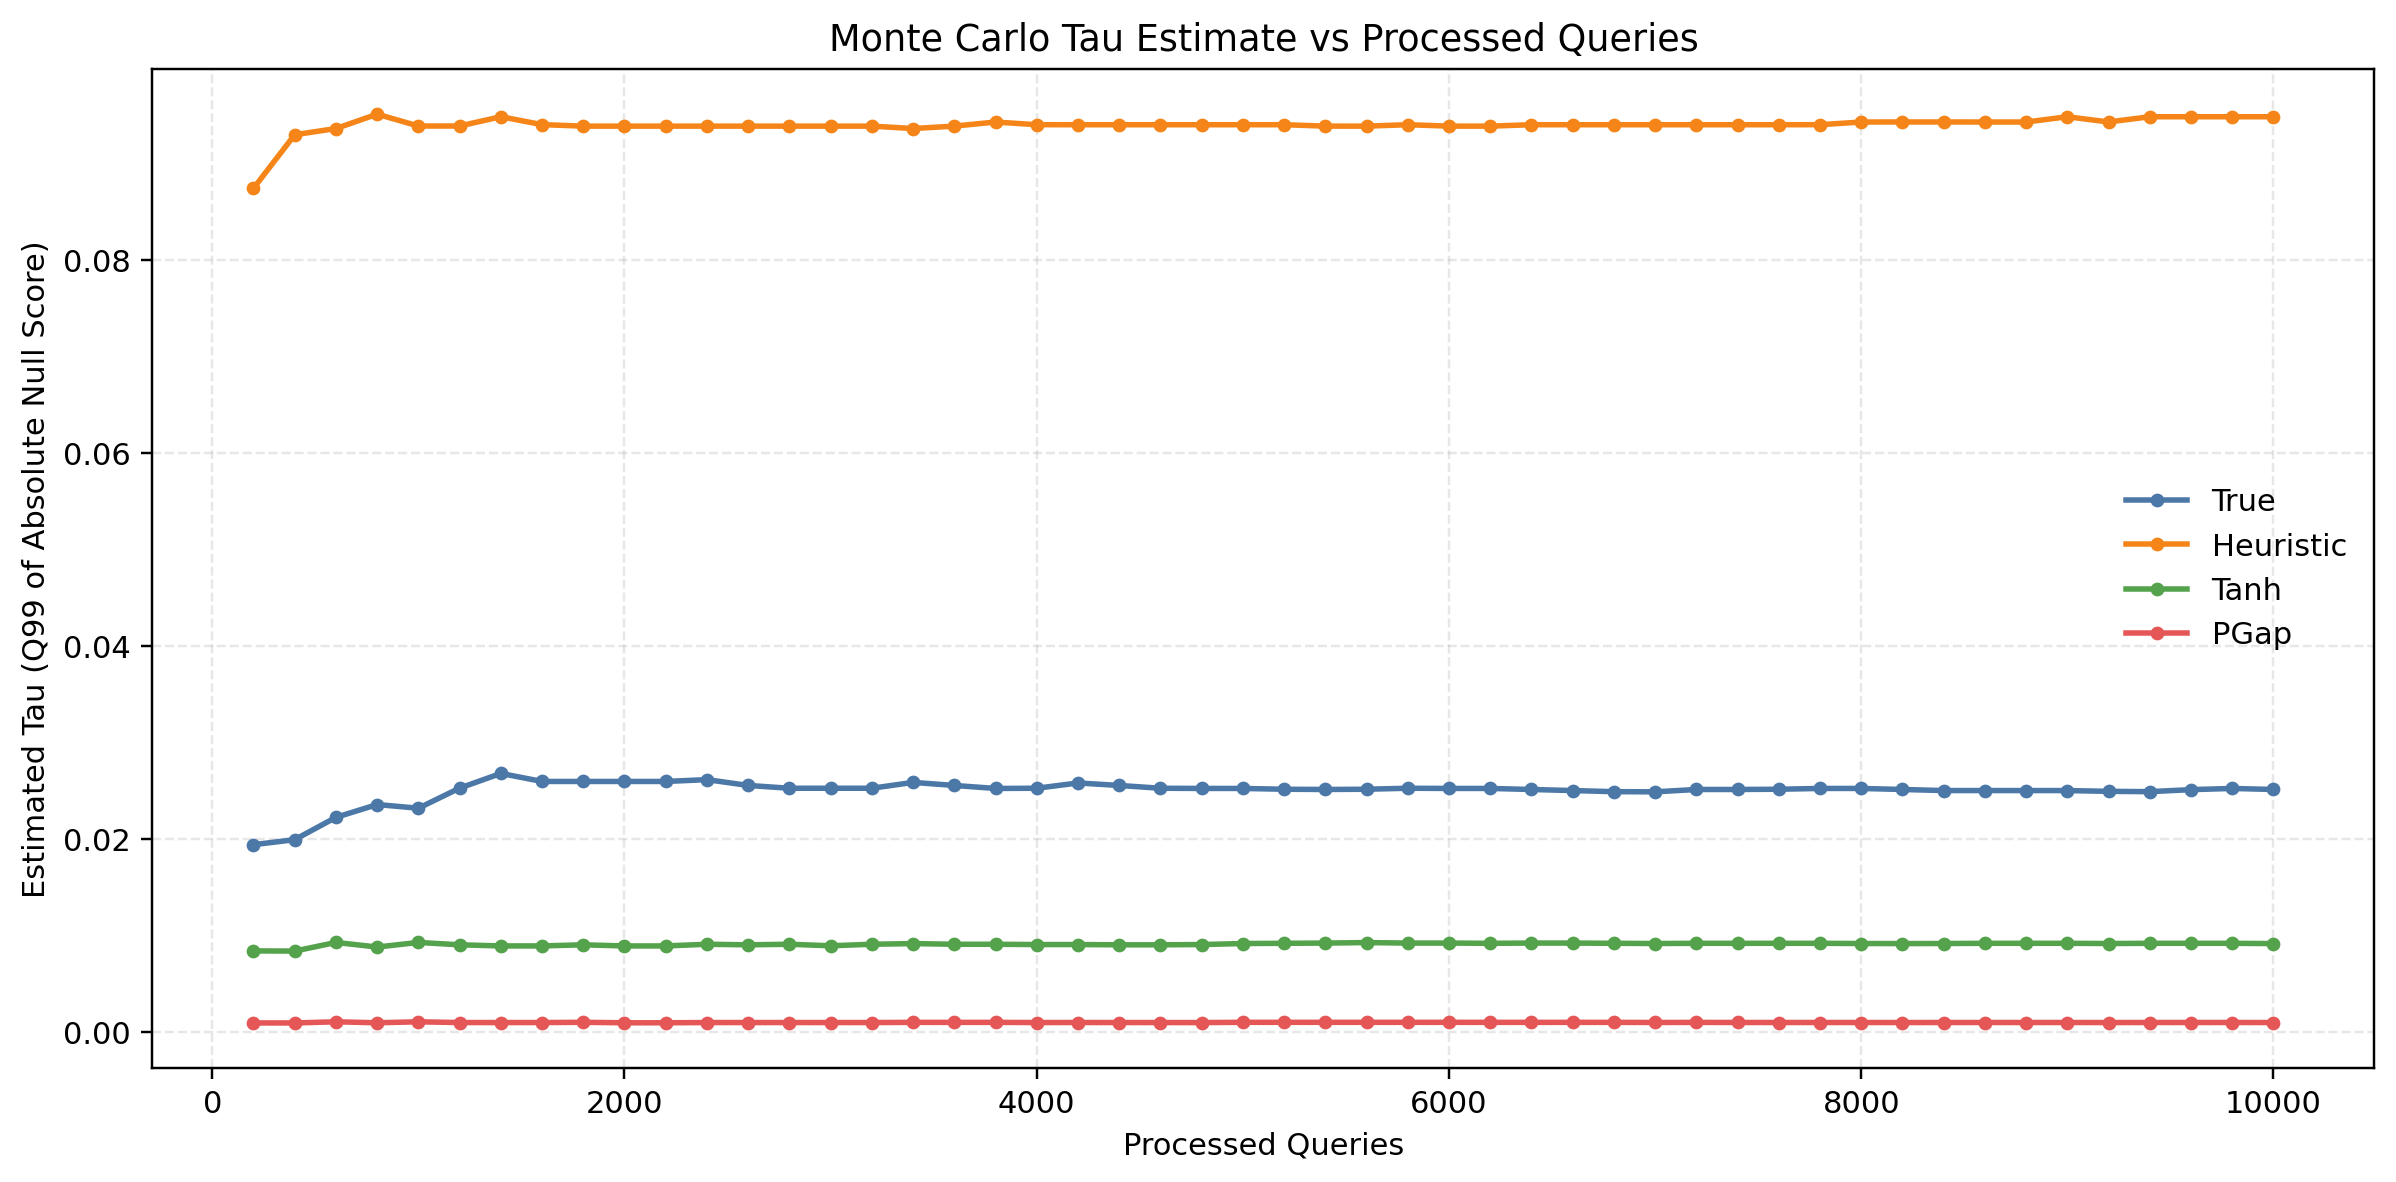

Data behind this chart, as committed beside it:
processed_queries, elapsed_seconds, true, heuristic, tanh, pgap
200, 15.11, 0.01944, 0.08743, 0.008438, 0.0009746
400, 30.21, 0.01996, 0.09298, 0.008419, 0.0009738
600, 45.3, 0.02227, 0.09362, 0.009313, 0.001092
800, 60.4, 0.0236, 0.09511, 0.008837, 0.0009922
1000, 75.5, 0.02322, 0.09388, 0.009313, 0.001091
1200, 90.6, 0.0253, 0.09388, 0.009068, 0.001015
1400, 105.7, 0.02682, 0.09484, 0.008953, 0.001015
1600, 120.8, 0.02599, 0.09402, 0.008953, 0.001015
1800, 135.9, 0.02599, 0.09387, 0.009067, 0.001039
2000, 151, 0.02599, 0.09387, 0.008952, 0.0009914
2200, 166, 0.02599, 0.09387, 0.008952, 0.0009914
2400, 181.1, 0.02618, 0.09387, 0.009125, 0.001015
2600, 196.2, 0.02558, 0.09387, 0.009067, 0.001015
2800, 211.3, 0.02529, 0.09387, 0.009125, 0.001015
3000, 226.4, 0.02529, 0.09387, 0.008967, 0.001015
3200, 241.5, 0.02529, 0.09387, 0.009125, 0.001015
3400, 256.6, 0.02589, 0.09362, 0.009194, 0.001034
3600, 271.7, 0.02557, 0.09387, 0.009125, 0.001034
3800, 286.8, 0.02526, 0.0943, 0.009125, 0.001034
4000, 301.9, 0.02529, 0.09402, 0.009095, 0.001015
4200, 317, 0.02583, 0.09402, 0.009095, 0.00102
4400, 332.1, 0.02557, 0.09402, 0.009067, 0.001015
4600, 347.2, 0.02529, 0.09402, 0.009067, 0.001015
4800, 362.3, 0.02526, 0.09402, 0.009095, 0.001012
5000, 377.4, 0.02526, 0.09402, 0.009201, 0.001039
5200, 392.5, 0.02518, 0.09402, 0.009224, 0.001039
5400, 407.6, 0.02516, 0.09387, 0.009247, 0.001039
5600, 422.7, 0.02518, 0.09387, 0.009299, 0.001039
5800, 437.8, 0.02529, 0.09402, 0.009247, 0.001038
6000, 452.9, 0.02526, 0.09387, 0.009247, 0.001038
6200, 468, 0.02526, 0.09387, 0.009224, 0.001035
6400, 483.1, 0.02516, 0.09402, 0.009247, 0.001035
6600, 498.2, 0.02505, 0.09402, 0.009247, 0.001035
6800, 513.3, 0.02493, 0.09402, 0.009225, 0.001034
7000, 528.4, 0.02491, 0.09402, 0.009201, 0.001022
7200, 543.5, 0.02516, 0.09402, 0.009224, 0.00103
7400, 558.6, 0.02516, 0.09402, 0.009224, 0.001022
7600, 573.8, 0.02518, 0.09402, 0.009224, 0.00102
7800, 588.9, 0.02526, 0.09402, 0.009224, 0.00102
8000, 604, 0.02526, 0.0943, 0.009201, 0.00102
8200, 619.1, 0.02516, 0.0943, 0.009194, 0.001015
8400, 634.2, 0.02505, 0.0943, 0.009201, 0.00102
8600, 649.3, 0.02505, 0.0943, 0.009224, 0.00102
8800, 664.4, 0.02505, 0.0943, 0.009225, 0.00102
9000, 679.6, 0.02505, 0.09484, 0.009225, 0.00102
9200, 694.7, 0.02496, 0.0943, 0.009201, 0.001015
9400, 709.8, 0.02493, 0.09484, 0.009224, 0.00102
9600, 724.9, 0.02514, 0.09484, 0.009224, 0.00102
9800, 740.1, 0.02526, 0.09484, 0.009224, 0.00102
10000, 755.2, 0.02516, 0.09484, 0.009194, 0.001015
